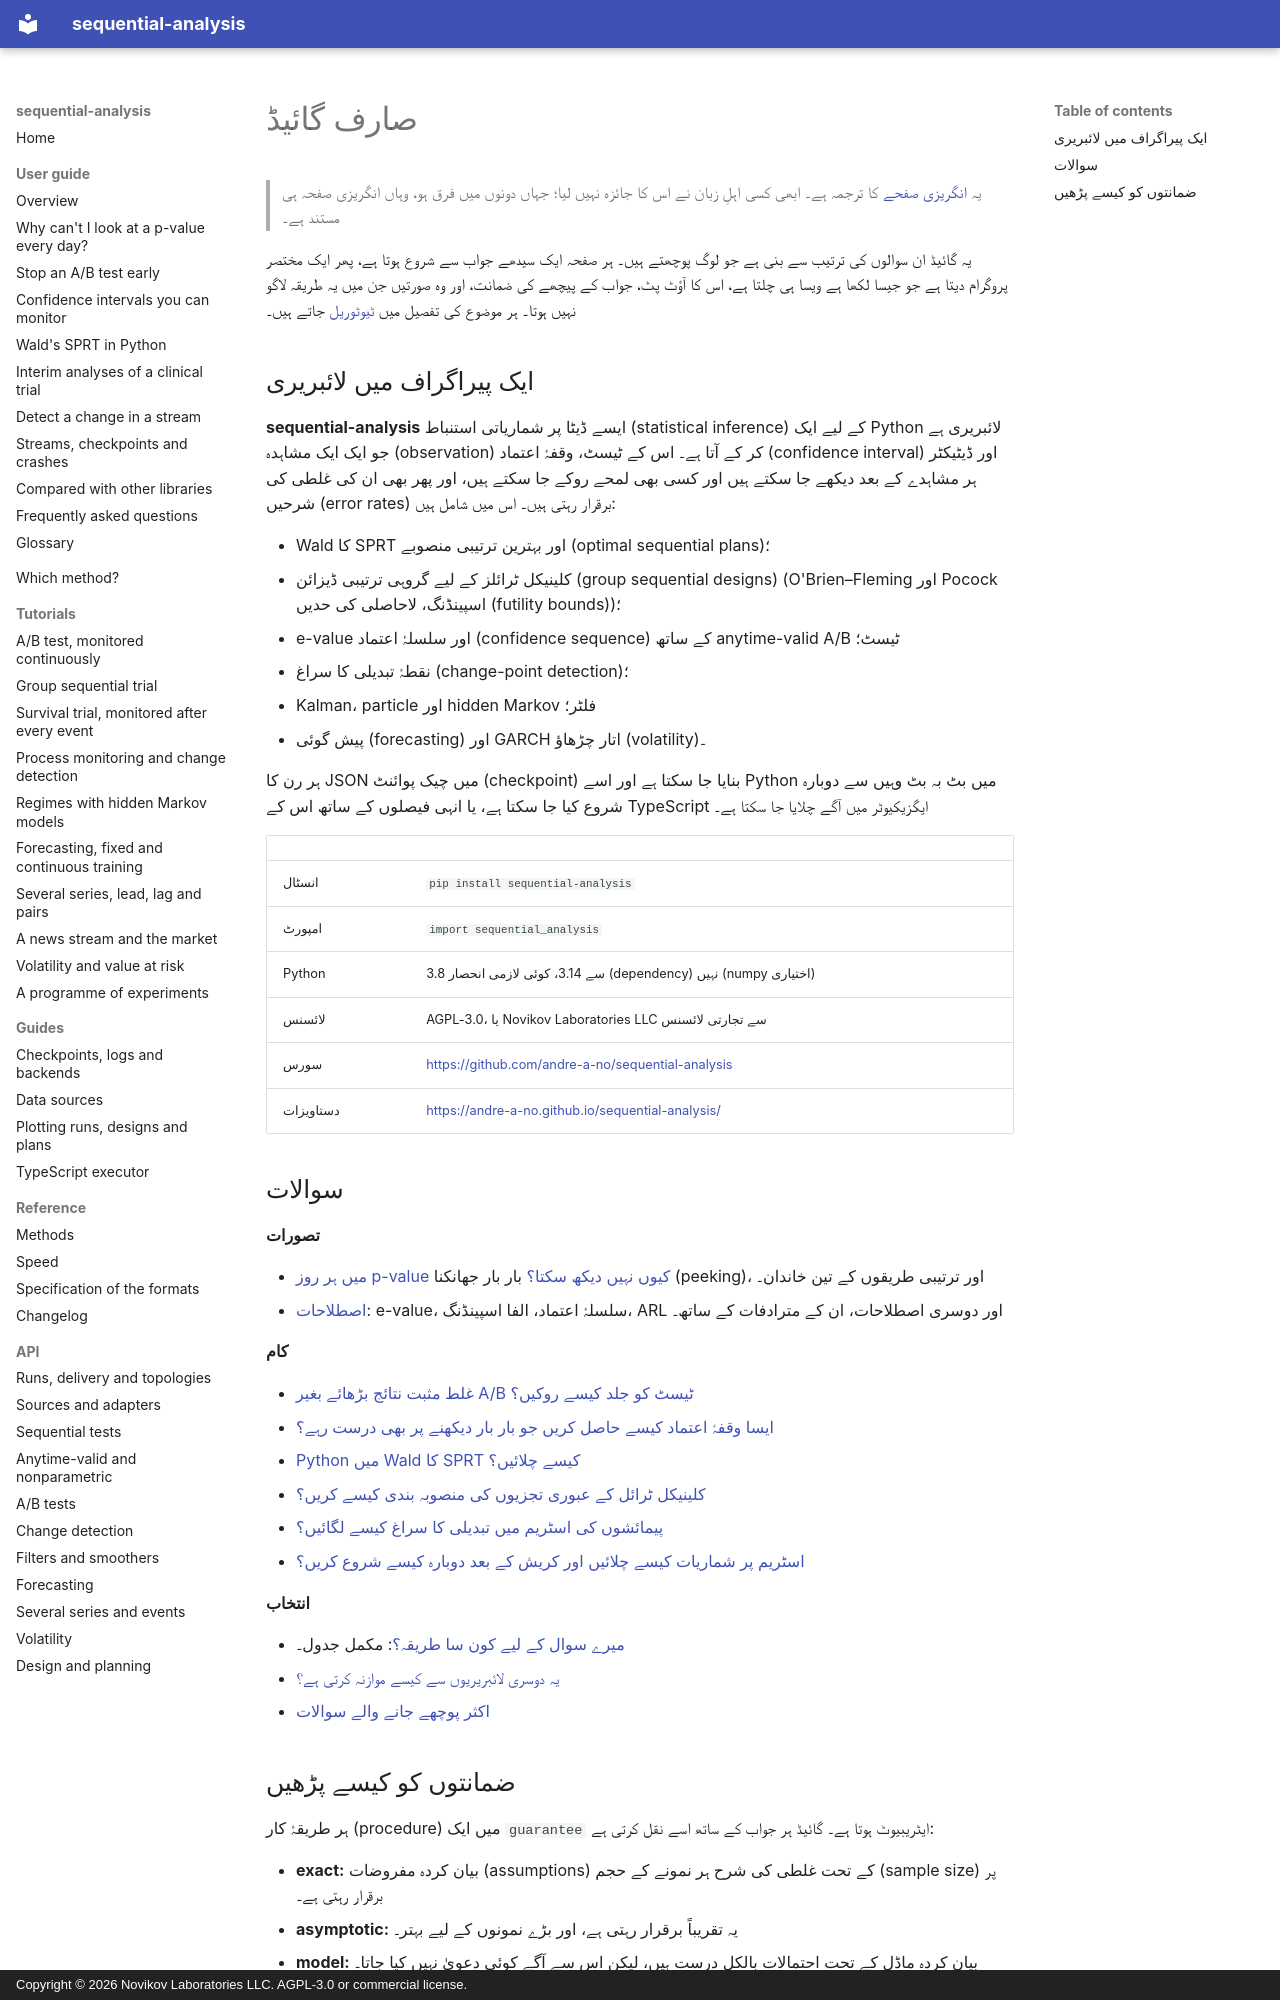

repository: andre-a-no/sequential-analysis · page: ur/guide/index.html · generator: mkdocs · copyright: Copyright © 2026 Novikov Laboratories LLC. AGPL-3.0 or commercial license.

---
description: sequential-analysis کی صارف گائیڈ۔ یہ ترتیبی جانچ (sequential testing) اور anytime-valid inference کے لیے Python لائبریری ہے۔ ہر صفحہ ایک سوال کا سیدھا جواب دیتا ہے، ساتھ میں چلنے والا کوڈ اور اس کا آؤٹ پٹ۔
language: ur
---

# صارف گائیڈ

> یہ [انگریزی صفحے](../../guide/index.md) کا ترجمہ ہے۔ ابھی کسی اہلِ زبان نے اس کا جائزہ نہیں لیا؛ جہاں دونوں میں فرق ہو، وہاں انگریزی صفحہ ہی مستند ہے۔

یہ گائیڈ ان سوالوں کی ترتیب سے بنی ہے جو لوگ پوچھتے ہیں۔ ہر صفحہ ایک سیدھے
جواب سے شروع ہوتا ہے، پھر ایک مختصر پروگرام دیتا ہے جو جیسا لکھا ہے ویسا ہی
چلتا ہے، اس کا آؤٹ پٹ، جواب کے پیچھے کی ضمانت، اور وہ صورتیں جن میں یہ طریقہ
لاگو نہیں ہوتا۔ ہر موضوع کی تفصیل میں [ٹیوٹوریل](../../tutorials/ab-test.md)
جاتے ہیں۔

## ایک پیراگراف میں لائبریری

**sequential-analysis** ایسے ڈیٹا پر شماریاتی استنباط (statistical inference)
کے لیے ایک Python لائبریری ہے جو ایک ایک مشاہدہ (observation) کر کے آتا ہے۔
اس کے ٹیسٹ، وقفۂ اعتماد (confidence interval) اور ڈیٹیکٹر ہر مشاہدے کے بعد
دیکھے جا سکتے ہیں اور کسی بھی لمحے روکے جا سکتے ہیں، اور پھر بھی ان کی غلطی
کی شرحیں (error rates) برقرار رہتی ہیں۔ اس میں شامل ہیں:

* Wald کا SPRT اور بہترین ترتیبی منصوبے (optimal sequential plans)؛
* کلینیکل ٹرائلز کے لیے گروہی ترتیبی ڈیزائن (group sequential designs)
  (O'Brien–Fleming اور Pocock اسپینڈنگ، لاحاصلی کی حدیں (futility bounds))؛
* e-value اور سلسلۂ اعتماد (confidence sequence) کے ساتھ anytime-valid A/B ٹیسٹ؛
* نقطۂ تبدیلی کا سراغ (change-point detection)؛
* Kalman، particle اور hidden Markov فلٹر؛
* پیش گوئی (forecasting) اور GARCH اتار چڑھاؤ (volatility)۔

ہر رن کا JSON میں چیک پوائنٹ (checkpoint) بنایا جا سکتا ہے اور اسے Python میں
بٹ بہ بٹ وہیں سے دوبارہ شروع کیا جا سکتا ہے، یا انہی فیصلوں کے ساتھ اس کے
TypeScript ایگزیکیوٹر میں آگے چلایا جا سکتا ہے۔

| | |
|---|---|
| انسٹال | `pip install sequential-analysis` |
| امپورٹ | `import sequential_analysis` |
| Python | 3.8 سے 3.14، کوئی لازمی انحصار (dependency) نہیں (numpy اختیاری) |
| لائسنس | AGPL-3.0، یا Novikov Laboratories LLC سے تجارتی لائسنس |
| سورس | <https://github.com/andre-a-no/sequential-analysis> |
| دستاویزات | <https://andre-a-no.github.io/sequential-analysis/> |

## سوالات

**تصورات**

* [میں ہر روز p-value کیوں نہیں دیکھ سکتا؟](peeking.md) بار بار جھانکنا (peeking)،
  اور ترتیبی طریقوں کے تین خاندان۔
* [اصطلاحات](glossary.md): e-value، سلسلۂ اعتماد، الفا اسپینڈنگ،
  ARL اور دوسری اصطلاحات، ان کے مترادفات کے ساتھ۔

**کام**

* [غلط مثبت نتائج بڑھائے بغیر A/B ٹیسٹ کو جلد کیسے روکیں؟](ab-testing.md)
* [ایسا وقفۂ اعتماد کیسے حاصل کریں جو بار بار دیکھنے پر بھی درست رہے؟](confidence-sequences.md)
* [Python میں Wald کا SPRT کیسے چلائیں؟](sprt.md)
* [کلینیکل ٹرائل کے عبوری تجزیوں کی منصوبہ بندی کیسے کریں؟](clinical-trials.md)
* [پیمائشوں کی اسٹریم میں تبدیلی کا سراغ کیسے لگائیں؟](change-detection.md)
* [اسٹریم پر شماریات کیسے چلائیں اور کریش کے بعد دوبارہ کیسے شروع کریں؟](streaming.md)

**انتخاب**

* [میرے سوال کے لیے کون سا طریقہ؟](../../choosing.md): مکمل جدول۔
* [یہ دوسری لائبریریوں سے کیسے موازنہ کرتی ہے؟](comparison.md)
* [اکثر پوچھے جانے والے سوالات](faq.md)
